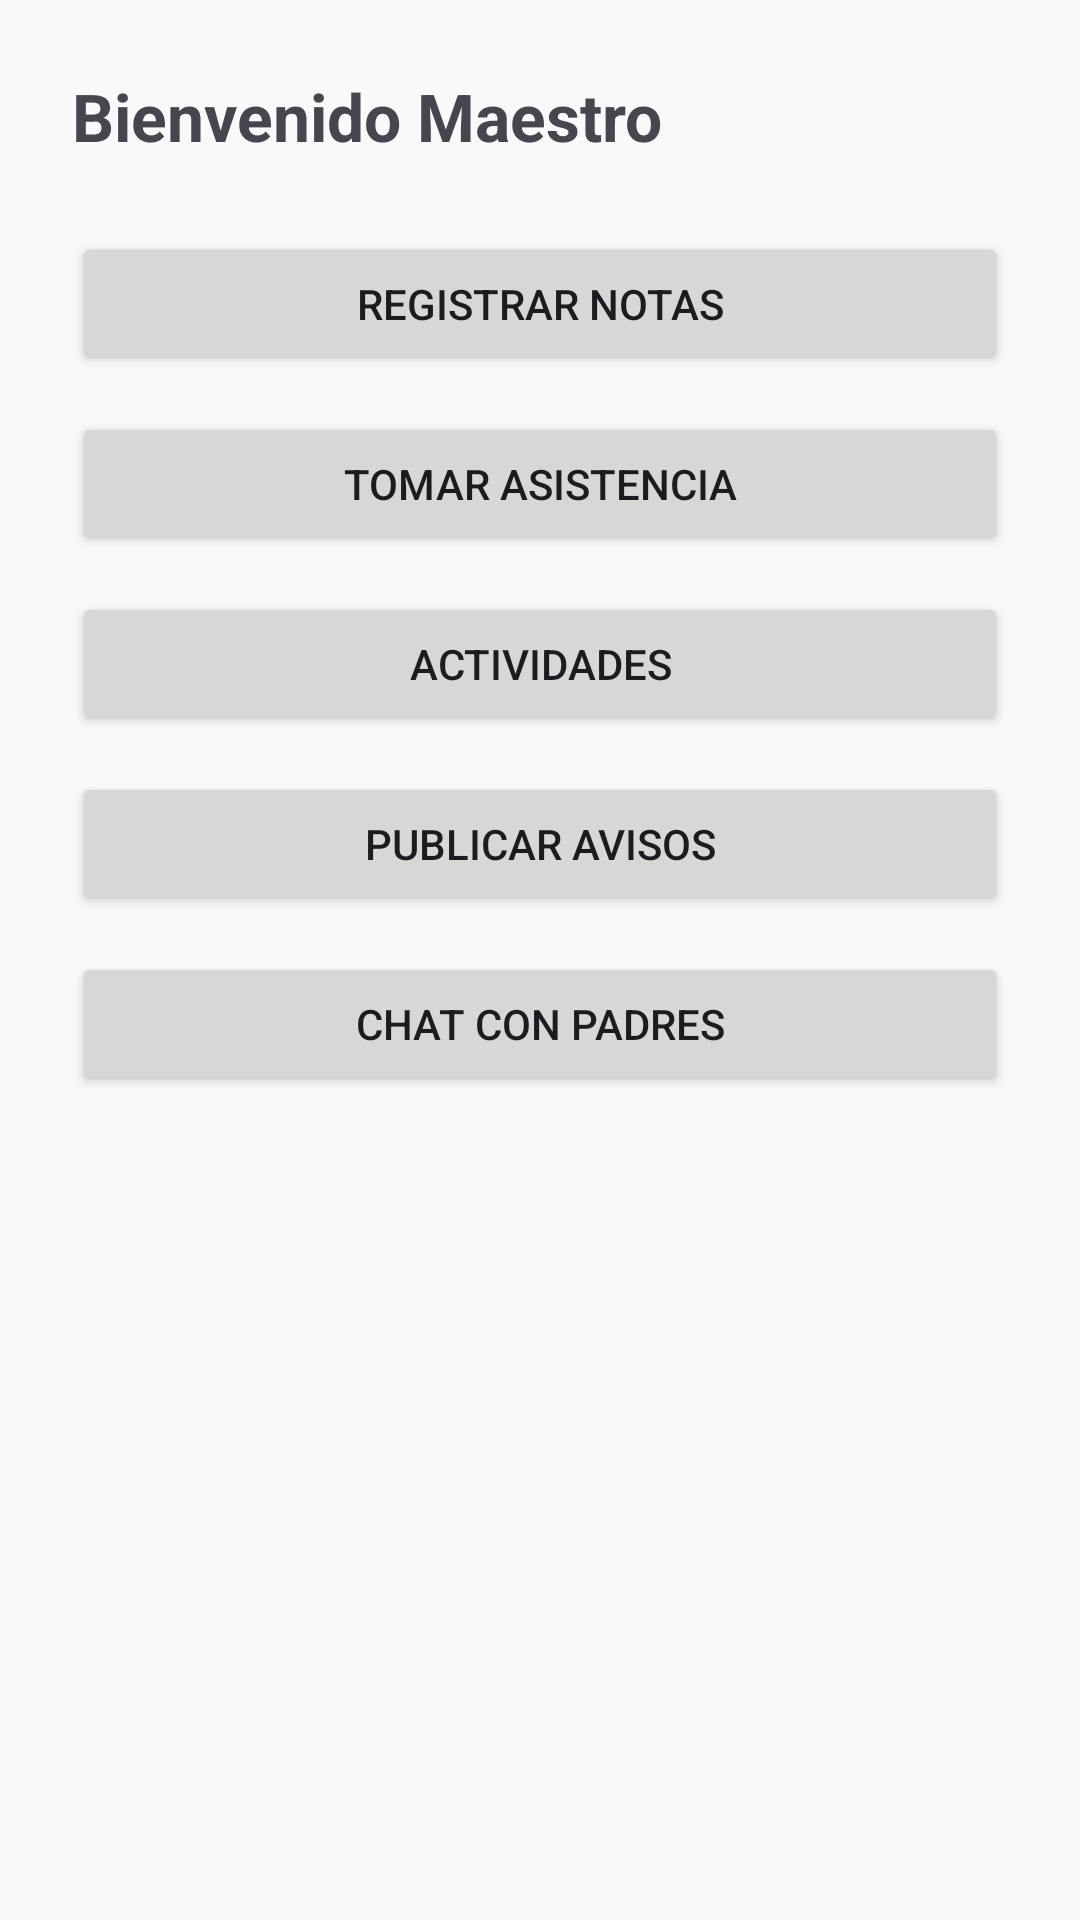

Android layout source for this screen:
<!-- AndroidManifest.xml: application theme Theme.PruebaDos -->
<!-- res/layout/activity_maestro.xml -->
<?xml version="1.0" encoding="utf-8"?>

<ScrollView
    xmlns:android="http://schemas.android.com/apk/res/android"
    android:layout_width="match_parent"
    android:layout_height="match_parent"
    android:padding="24dp"
    android:background="#F9F9F9">

    <LinearLayout
        android:layout_width="match_parent"
        android:layout_height="wrap_content"
        android:orientation="vertical">

        <TextView
            android:layout_width="wrap_content"
            android:layout_height="wrap_content"
            android:text="Bienvenido Maestro"
            android:textSize="22sp"
            android:textStyle="bold"
            android:layout_marginBottom="24dp" />

        <Button
            android:id="@+id/btnNotas"
            android:layout_width="match_parent"
            android:layout_height="wrap_content"
            android:text="Registrar Notas"
            android:layout_marginBottom="12dp"/>

        <Button
            android:id="@+id/btnAsistencia"
            android:layout_width="match_parent"
            android:layout_height="wrap_content"
            android:text="Tomar Asistencia"
            android:layout_marginBottom="12dp"/>

        <Button
            android:id="@+id/btnActividades"
            android:layout_width="match_parent"
            android:layout_height="wrap_content"
            android:text="Actividades"
            android:layout_marginBottom="12dp"/>

        <Button
            android:id="@+id/btnAvisos"
            android:layout_width="match_parent"
            android:layout_height="wrap_content"
            android:text="Publicar Avisos"
            android:layout_marginBottom="12dp"/>

        <Button
            android:id="@+id/btnChat"
            android:layout_width="match_parent"
            android:layout_height="wrap_content"
            android:text="Chat con Padres"/>

    </LinearLayout>
</ScrollView>
<!-- resources referenced by this layout -->
<resources>
  <style name="Theme.PruebaDos" parent="Base.Theme.PruebaDos" />
  <style name="Base.Theme.PruebaDos" parent="Theme.Material3.DayNight.NoActionBar">
          
          
      </style>
</resources>
